The GitHub repository AllenDuong/gestures contains a labelled image folder "data" with 4 categories: peace sign gesture, rock on gesture, shaka gesture, thumbs up gesture. Examples follow, each with its label.

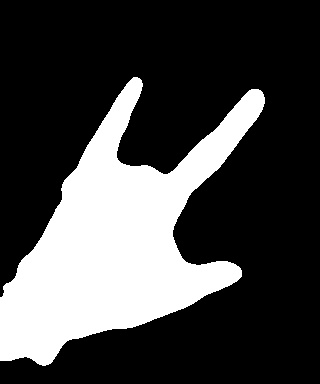
Label: rock on gesture

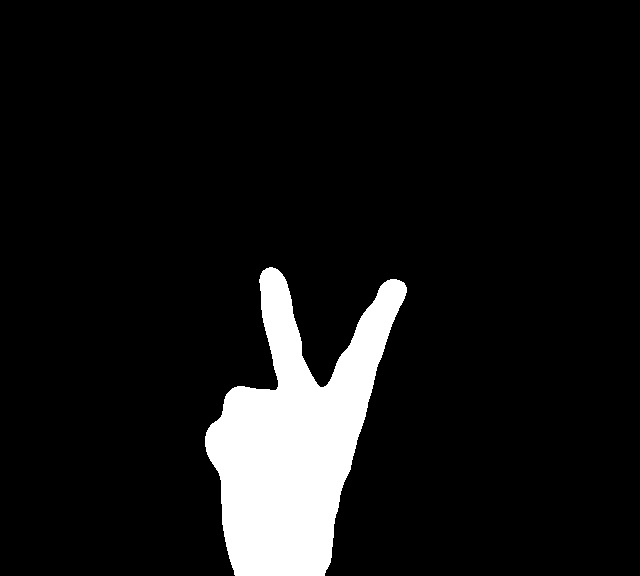
Label: peace sign gesture

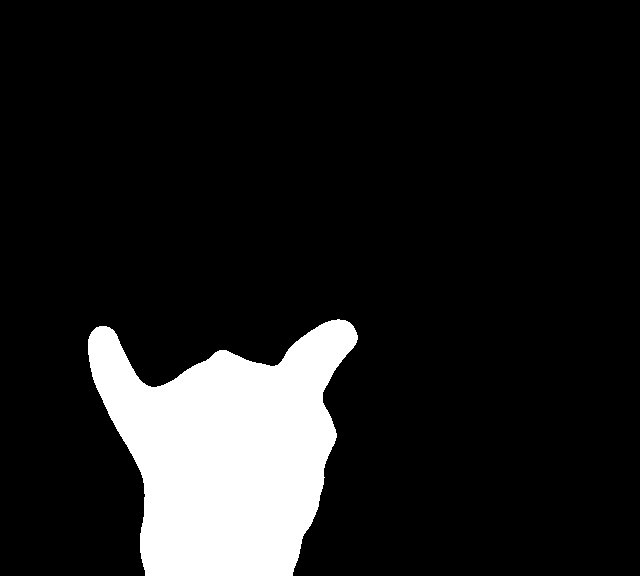
Label: shaka gesture

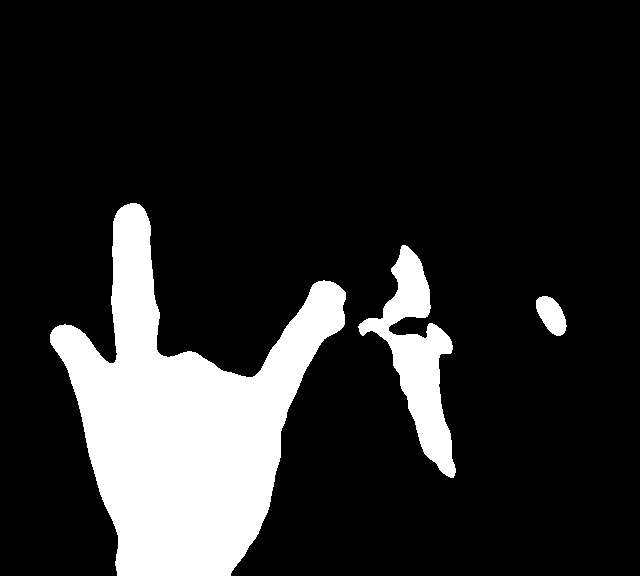
Label: rock on gesture

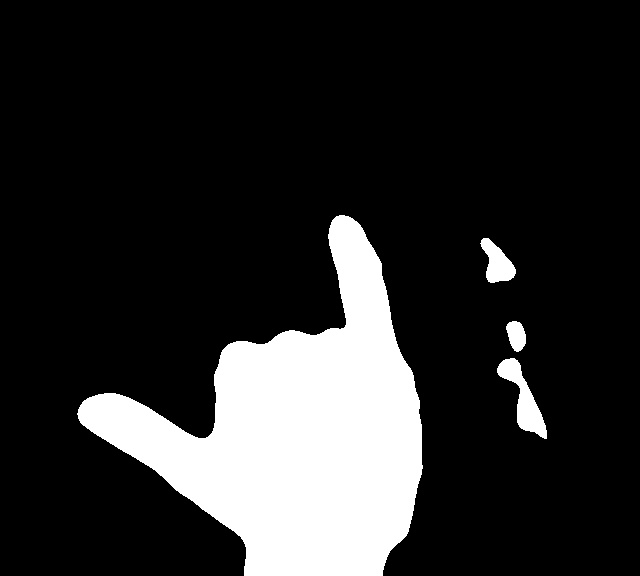
Label: shaka gesture

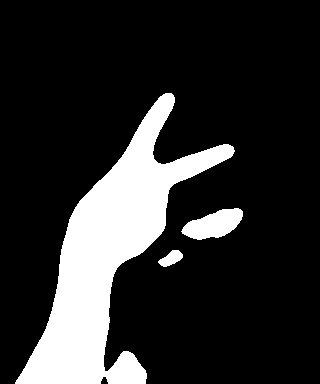
Label: peace sign gesture
